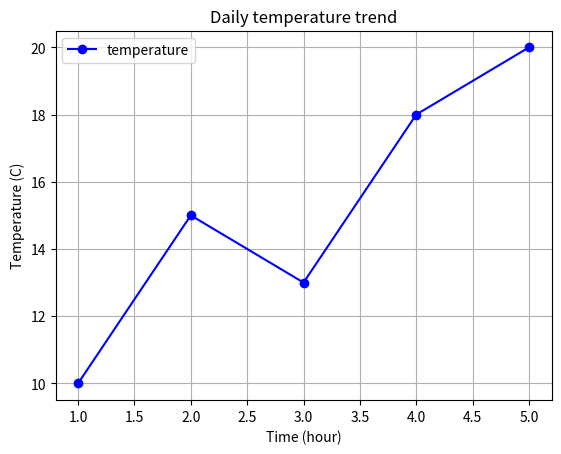

The matplotlib source for this figure: (Note: this script raises an exception after producing the figure.)
import matplotlib.pyplot as plt

# 데이터 생성
x = [1, 2, 3, 4, 5] # x 축 데이터 (예: 시간)
y = [10, 15, 13, 18, 20] # y 축 데이터 (예: 온도)

## 선 그래프 생성
plt.plot(x, y, marker='o', linestyle='-', color='b', label='temperature')
#marker: 데이터 점에 마커 표시
#linestyle: 선 스타일 (옵션)
#color : 선 색상 (옵션)
#label : 범례에 표시될 이름

## 그래프에 제목 추가
plt.title('Daily temperature trend')

# 축 레이블 추가
plt.xlabel('Time (hour)')
plt.ylabel('Temperature (C)')

# 범례 표시
plt.legend()

# 그래프 표시
plt.grid(True)
# plt.show()
plt.savefig("./results/linechart.png")